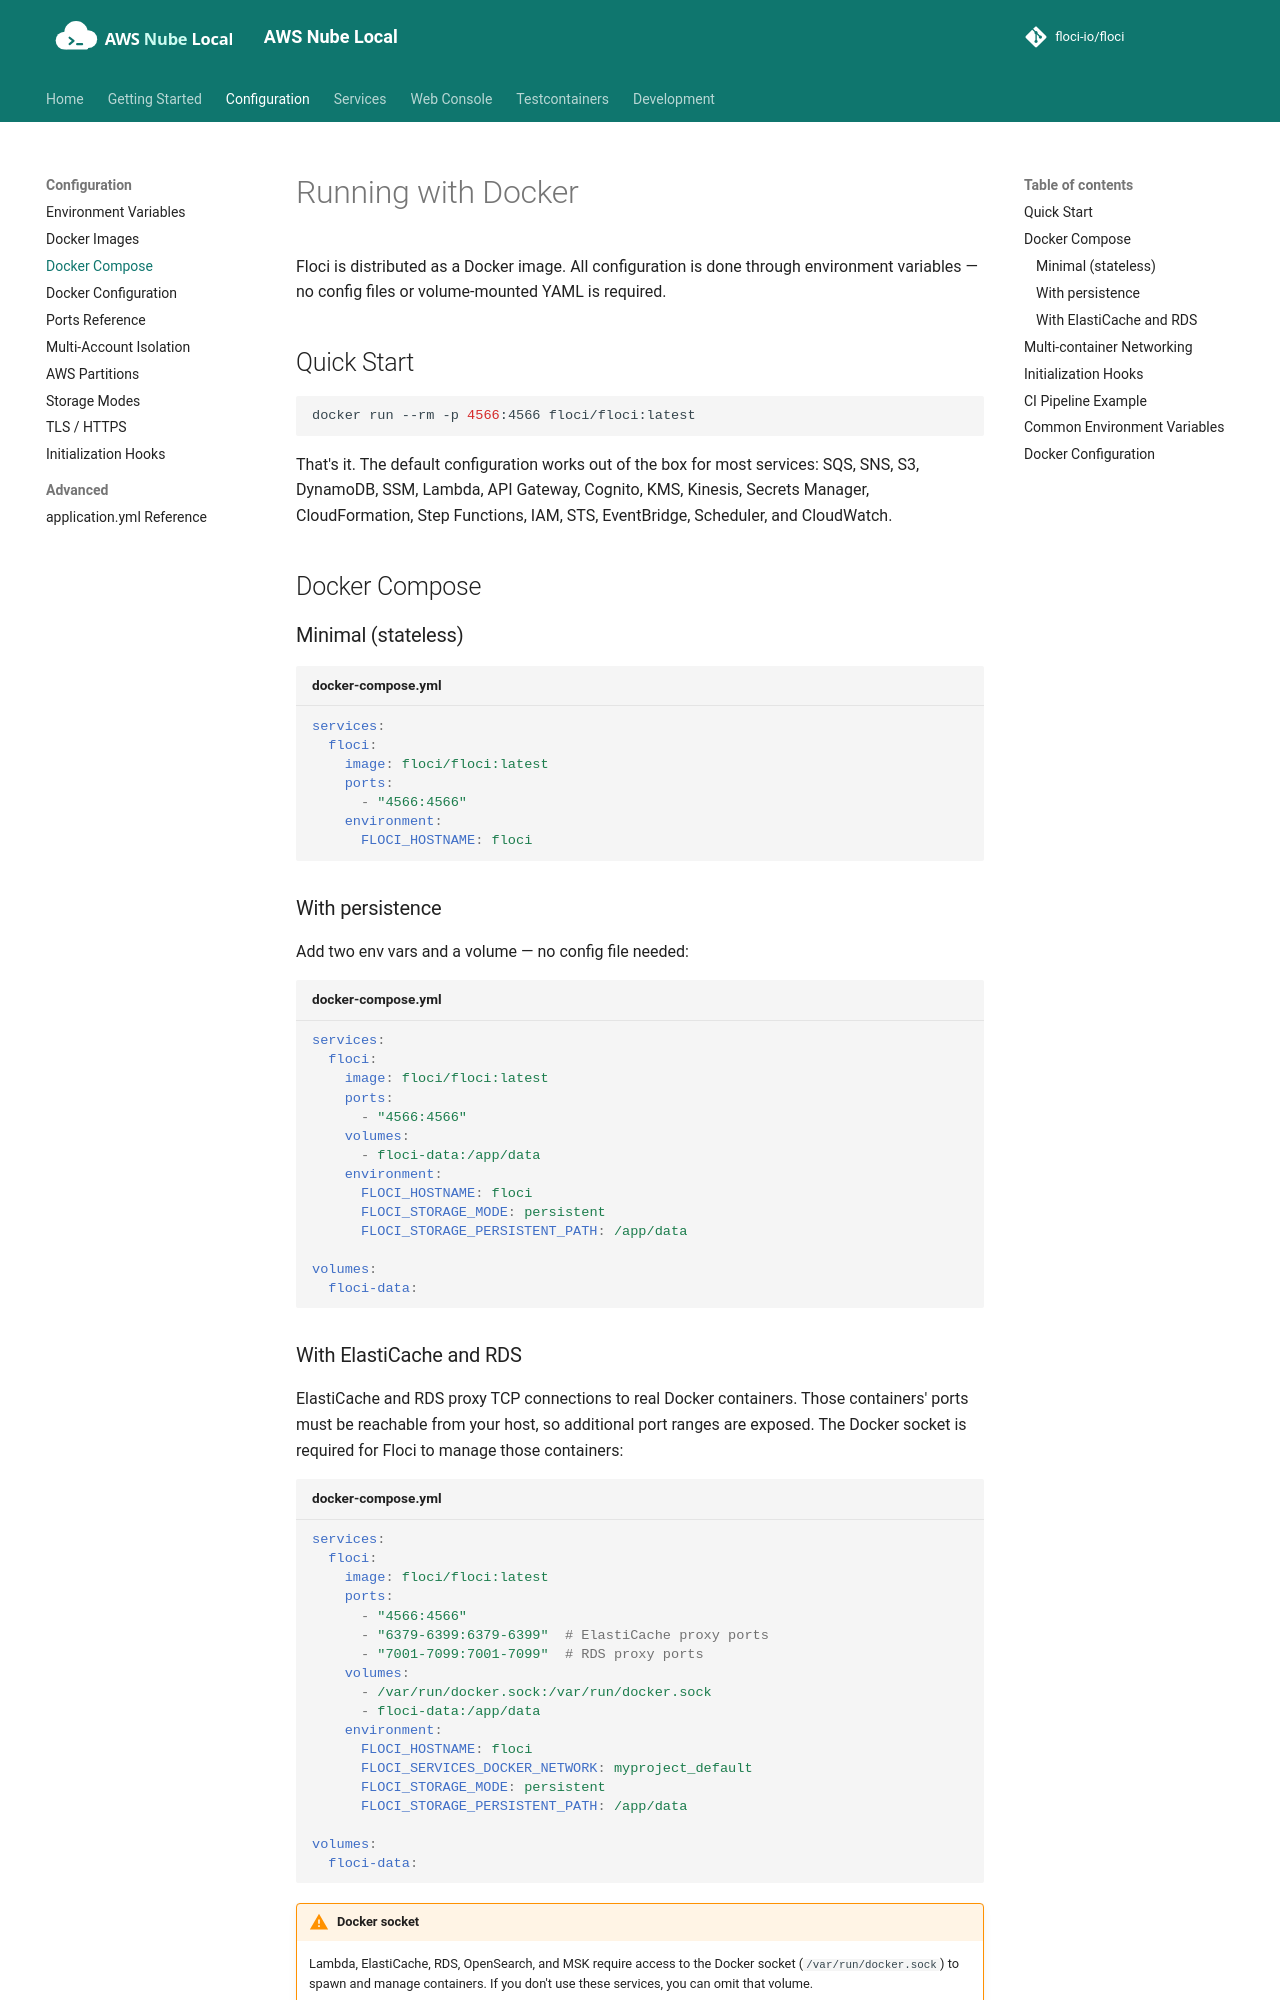

repository: shepro28031628/AWS-LOCAL · page: configuration/docker-compose/index.html · generator: mkdocs

# Running with Docker

Floci is distributed as a Docker image. All configuration is done through environment variables — no config files or volume-mounted YAML is required.

## Quick Start

```bash
docker run --rm -p 4566:4566 floci/floci:latest
```

That's it. The default configuration works out of the box for most services: SQS, SNS, S3, DynamoDB, SSM, Lambda, API Gateway, Cognito, KMS, Kinesis, Secrets Manager, CloudFormation, Step Functions, IAM, STS, EventBridge, Scheduler, and CloudWatch.

## Docker Compose

### Minimal (stateless)

```yaml title="docker-compose.yml"
services:
  floci:
    image: floci/floci:latest
    ports:
      - "4566:4566"
    environment:
      FLOCI_HOSTNAME: floci
```

### With persistence

Add two env vars and a volume — no config file needed:

```yaml title="docker-compose.yml"
services:
  floci:
    image: floci/floci:latest
    ports:
      - "4566:4566"
    volumes:
      - floci-data:/app/data
    environment:
      FLOCI_HOSTNAME: floci
      FLOCI_STORAGE_MODE: persistent
      FLOCI_STORAGE_PERSISTENT_PATH: /app/data

volumes:
  floci-data:
```

### With ElastiCache and RDS

ElastiCache and RDS proxy TCP connections to real Docker containers. Those containers' ports must be reachable from your host, so additional port ranges are exposed. The Docker socket is required for Floci to manage those containers:

```yaml title="docker-compose.yml"
services:
  floci:
    image: floci/floci:latest
    ports:
      - "4566:4566"
      - "6379-6399:6379-6399"  # ElastiCache proxy ports
      - "7001-7099:7001-7099"  # RDS proxy ports
    volumes:
      - /var/run/docker.sock:/var/run/docker.sock
      - floci-data:/app/data
    environment:
      FLOCI_HOSTNAME: floci
      FLOCI_SERVICES_DOCKER_NETWORK: myproject_default
      FLOCI_STORAGE_MODE: persistent
      FLOCI_STORAGE_PERSISTENT_PATH: /app/data

volumes:
  floci-data:
```

!!! warning "Docker socket"
    Lambda, ElastiCache, RDS, OpenSearch, and MSK require access to the Docker socket (`/var/run/docker.sock`) to spawn and manage containers. If you don't use these services, you can omit that volume.

!!! note "ECR data plane"
    ECR uses Floci's `4566` listener for Docker push and pull. The `registry:2` sidecar has a loopback-only implementation port; no ECR port range belongs in the Floci service's `ports` list. See [Ports Reference: ECR](./ports.md#ports-51005199--ecr-registry-backing-ports).
